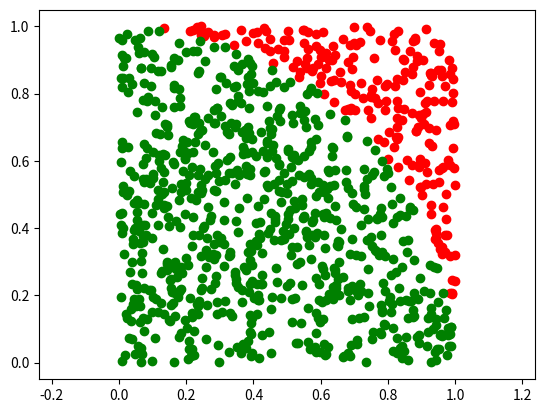

Python code for this plot:
# A visual demo of Monte Carlo technique for calculating Pi.

import matplotlib.pyplot as plt
from random import random

# The number of points
n = 1000

# Initialize lists for the coordinates
b_x = []
b_y = []
r_x = []
r_y = []

# Initialize counter for red points
r_count = 0

for i in range(n):
    # Generate n random points
    x = random()
    y = random()
    
    # Decide if points are inside circle
    c = x ** 2 + y ** 2
    if c > 1:
        # Add points outside of the circle to the blue list
        b_x.append(x)
        b_y.append(y)
    else:
        # Add points inside of the circle to the red list
        r_x.append(x)
        r_y.append(y)
        
        # Increment the count of red points
        r_count += 1


# Use the fraction of red points to to compute Pi
print(f'Pi is about {(4.0 * r_count) / n}')

# Plot the red and blue points together
plt.axis([0, 1, 0, 1])
# Scales the axes equally so the circle does not # look like an ellipse.
plt.axis('equal')

# Plot the blue points
plt.plot(b_x, b_y, 'ro')

# Plot the red points
plt.plot(r_x, r_y, 'go')

# Display the plot 
plt.show()
